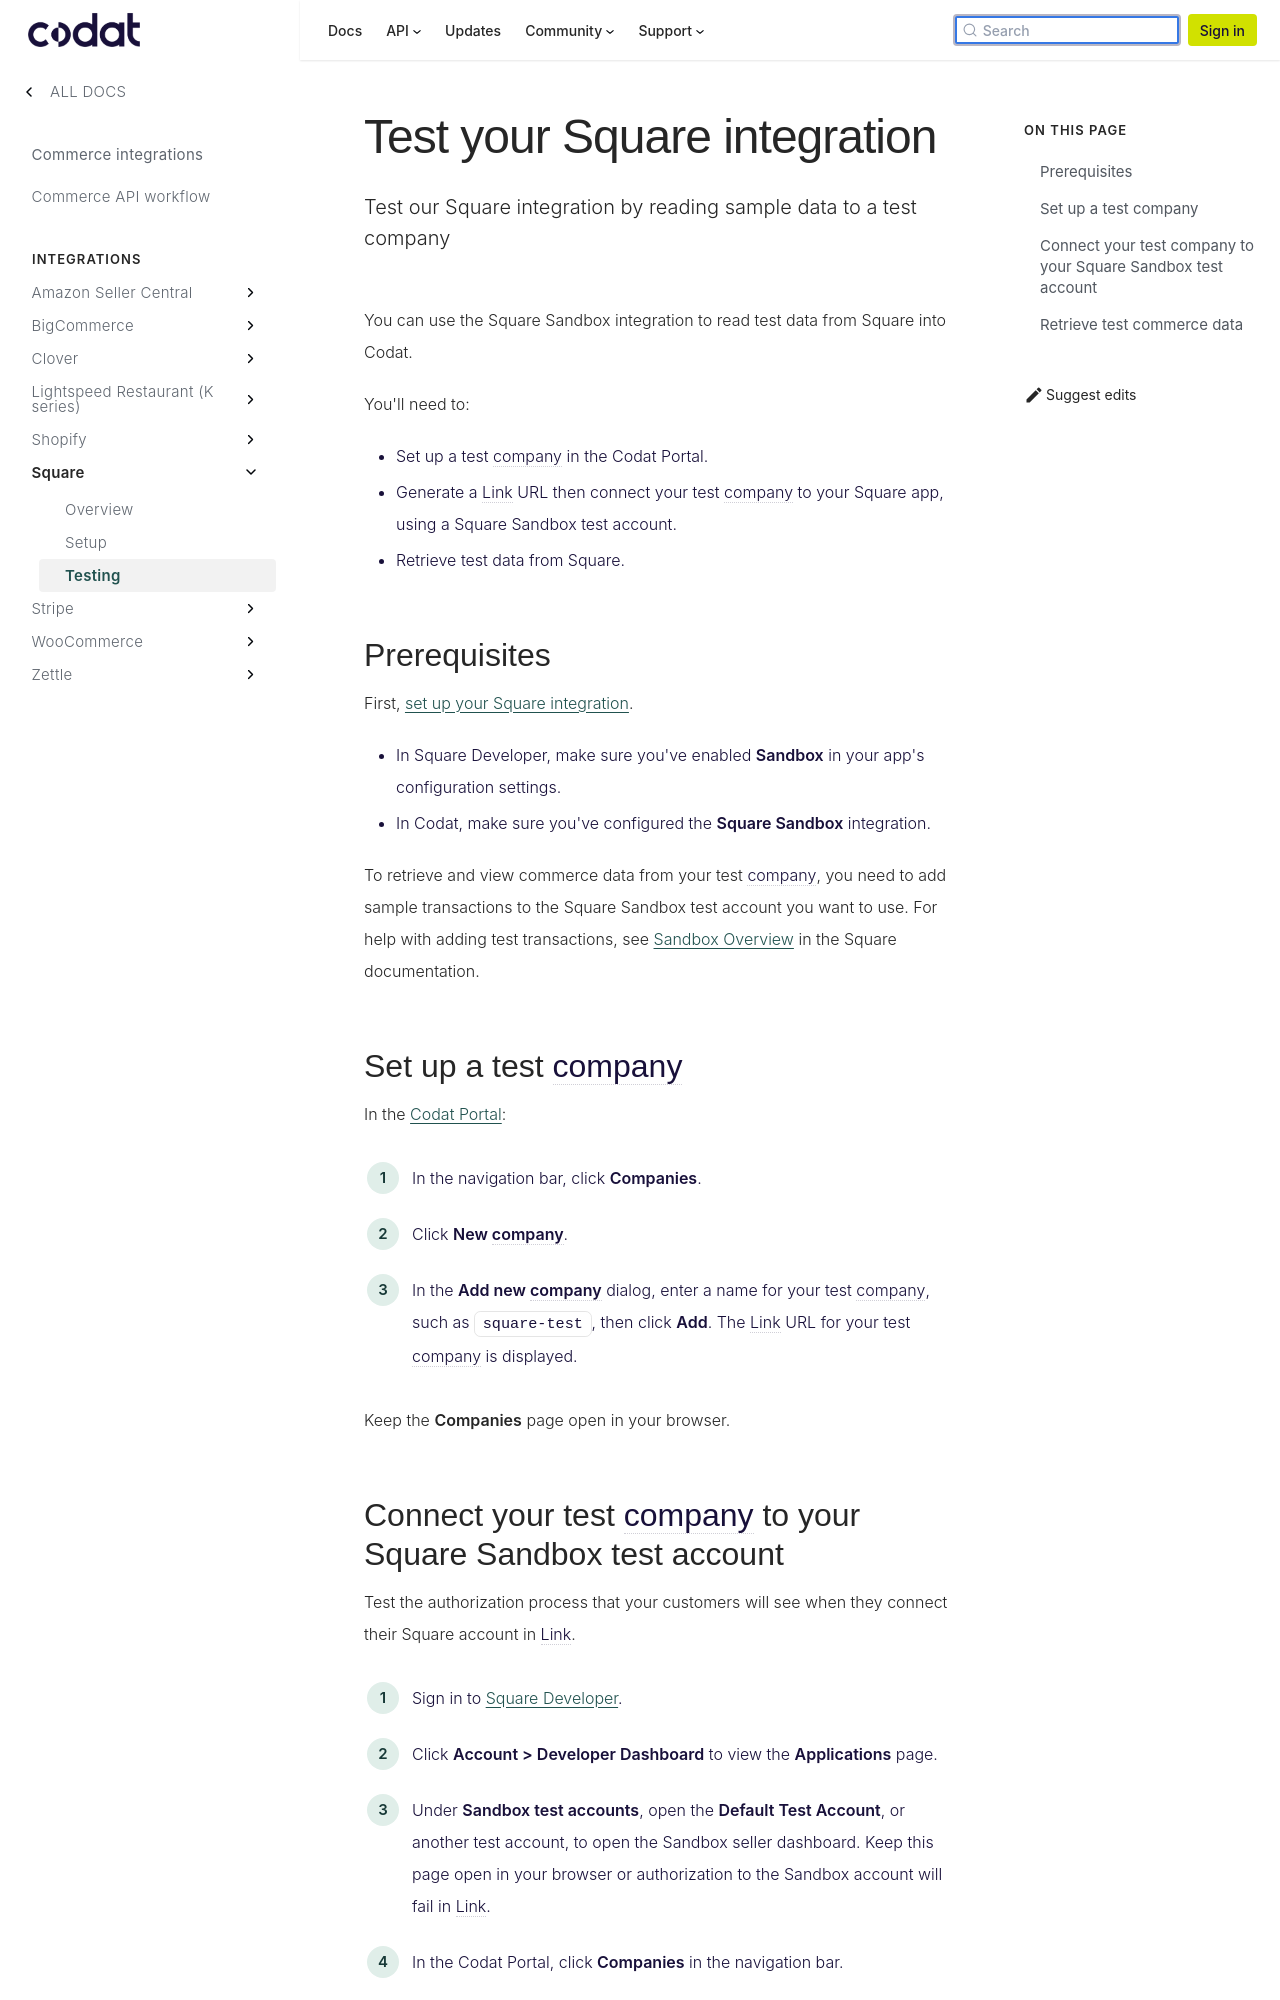

repository: codatio/codat-docs · page: pr-preview/pr-1903/integrations/commerce/square/test-square/index.html · generator: docusaurus

---
title: "Test your Square integration"
description: "Test our Square integration by reading sample data to a test company"
sidebar_label: Testing
---

You can use the Square Sandbox integration to read test data from Square into Codat.

You'll need to:

- Set up a test company in the Codat Portal.
- Generate a Link URL then connect your test company to your Square app, using a Square Sandbox test account.
- Retrieve test data from Square.

## Prerequisites

First, [set up your Square integration](/integrations/commerce/square/commerce-square-setup).

- In Square Developer, make sure you've enabled **Sandbox** in your app's configuration settings.
- In Codat, make sure you've configured the **Square Sandbox** integration.

To retrieve and view commerce data from your test company, you need to add sample transactions to the Square Sandbox test account you want to use. For help with adding test transactions, see <a href="https://developer.squareup.com/docs/devtools/sandbox/overview" target="_blank">Sandbox Overview</a> in the Square documentation.

## Set up a test company

In the <a href="https://app.codat.io/" target="_blank">Codat Portal</a>:

1. In the navigation bar, click **Companies**.
2. Click **New company**.
3. In the **Add new company** dialog, enter a name for your test company, such as `square-test`, then click **Add**.
   The Link URL for your test company is displayed.

Keep the **Companies** page open in your browser.
